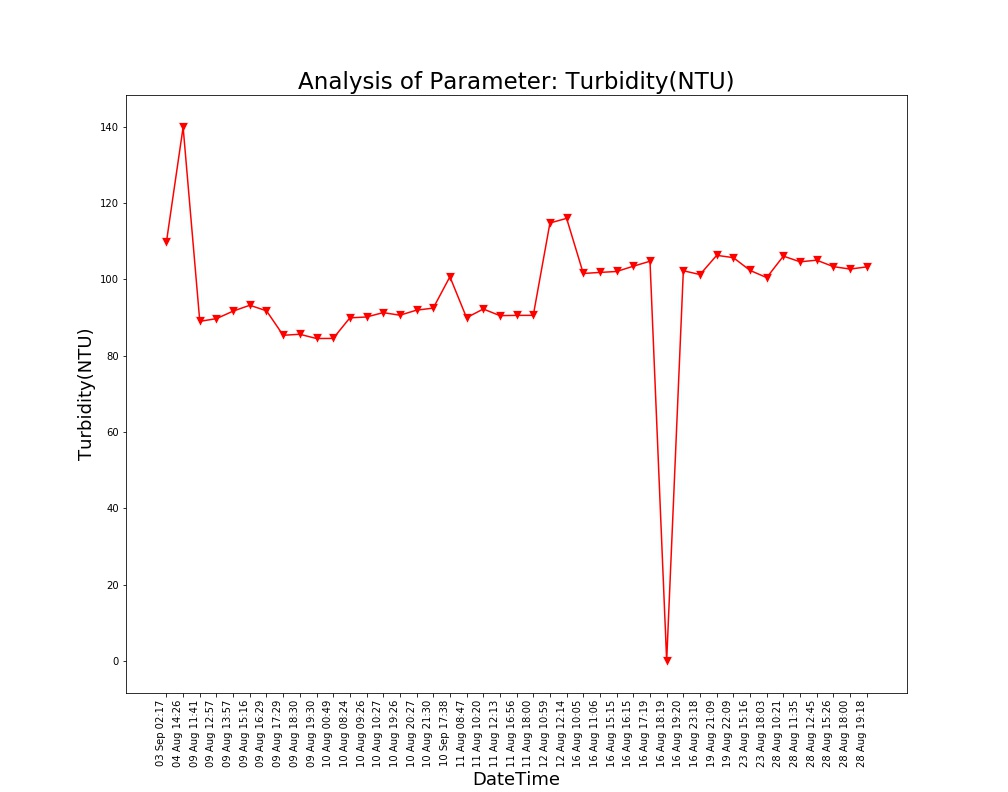

The data file committed next to this chart (first rows):
Unnamed: 0, DateTime, Date, Time, Turbidity(NTU)
0.0, 04 Aug 14:26, 04 Aug 2021, 14:26:24, 139.9
1.0, 09 Aug 11:41, 09 Aug 2021, 11:41:48, 88.99
2.0, 09 Aug 12:57, 09 Aug 2021, 12:57:04, 89.69
3.0, 09 Aug 13:57, 09 Aug 2021, 13:57:19, 91.67
4.0, 09 Aug 15:16, 09 Aug 2021, 15:16:19, 93.2
5.0, 09 Aug 16:29, 09 Aug 2021, 16:29:24, 91.75
6.0, 09 Aug 17:29, 09 Aug 2021, 17:29:51, 85.34
7.0, 09 Aug 18:30, 09 Aug 2021, 18:30:16, 85.59
8.0, 09 Aug 19:30, 09 Aug 2021, 19:30:40, 84.49
9.0, 10 Aug 00:49, 10 Aug 2021, 00:49:39, 84.51
10.0, 10 Aug 08:24, 10 Aug 2021, 08:24:01, 89.9
11.0, 10 Aug 09:26, 10 Aug 2021, 09:26:56, 90.13
12.0, 10 Aug 10:27, 10 Aug 2021, 10:27:28, 91.27
13.0, 10 Aug 19:26, 10 Aug 2021, 19:26:33, 90.59
14.0, 10 Aug 20:27, 10 Aug 2021, 20:27:03, 91.92
15.0, 10 Aug 21:30, 10 Aug 2021, 21:30:23, 92.45
16.0, 11 Aug 08:47, 11 Aug 2021, 08:47:06, 89.93
17.0, 11 Aug 10:20, 11 Aug 2021, 10:20:04, 92.22
18.0, 11 Aug 12:13, 11 Aug 2021, 12:13:36, 90.48
19.0, 11 Aug 16:56, 11 Aug 2021, 16:56:21, 90.55
20.0, 11 Aug 18:00, 11 Aug 2021, 18:00:02, 90.56
21.0, 12 Aug 10:59, 12 Aug 2021, 10:59:37, 114.8
22.0, 12 Aug 12:14, 12 Aug 2021, 12:14:31, 116
23.0, 16 Aug 10:05, 16 Aug 2021, 10:05:25, 101.5
24.0, 16 Aug 11:06, 16 Aug 2021, 11:06:03, 101.8
25.0, 16 Aug 15:15, 16 Aug 2021, 15:15:28, 102
26.0, 16 Aug 16:15, 16 Aug 2021, 16:15:54, 103.4
27.0, 16 Aug 17:19, 16 Aug 2021, 17:19:32, 104.7
28.0, 16 Aug 18:19, 16 Aug 2021, 18:19:53, 0.0
29.0, 16 Aug 19:20, 16 Aug 2021, 19:20:17, 102.2
30.0, 16 Aug 23:18, 16 Aug 2021, 23:18:09, 101.2
31.0, 19 Aug 21:09, 19 Aug 2021, 21:09:25, 106.3
32.0, 19 Aug 22:09, 19 Aug 2021, 22:09:52, 105.7
33.0, 23 Aug 15:16, 23 Aug 2021, 15:16:38, 102.3
34.0, 23 Aug 18:03, 23 Aug 2021, 18:03:46, 100.5
35.0, 28 Aug 10:21, 28 Aug 2021, 10:21:18, 106.1
36.0, 28 Aug 11:35, 28 Aug 2021, 11:35:06, 104.6
37.0, 28 Aug 12:45, 28 Aug 2021, 12:45:39, 105
38.0, 28 Aug 15:26, 28 Aug 2021, 15:26:51, 103.3
39.0, 28 Aug 18:00, 28 Aug 2021, 18:00:08, 102.7
40.0, 28 Aug 19:18, 28 Aug 2021, 19:18:38, 103.3
, 03 Sep 02:17, 03 Sep 2021, 02:17:33, 109.8
, 10 Sep 17:38, 10 Sep 2021, 17:38:26, 100.7
